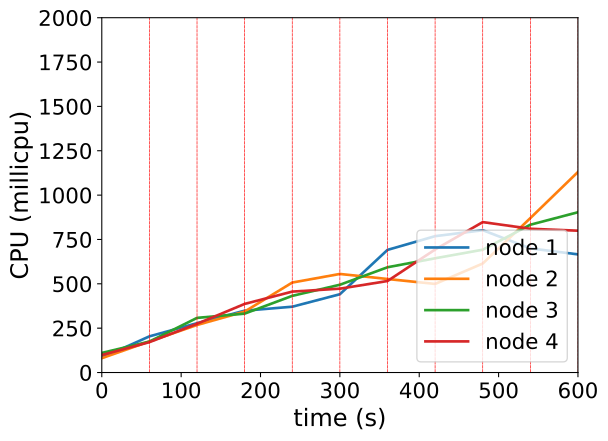

The data file committed next to this chart (first rows):
timestamp, ppgcc-m02_pod_amount, ppgcc-m02_memory, ppgcc-m02_cpu, ppgcc-m03_pod_amount, ppgcc-m03_memory, ppgcc-m03_cpu, ppgcc-m04_pod_amount, ppgcc-m04_memory, ppgcc-m04_cpu, ppgcc-m05_pod_amount, ppgcc-m05_memory, ppgcc-m05_cpu
0, 10, 1178692, 83601384, 10, 1177016, 80826007, 10, 1170992, 110461132, 10, 1187664, 98586924
60, 10, 1188592, 203825173, 10, 1185464, 175221075, 10, 1178648, 174435888, 10, 1197036, 171211686
120, 9, 1179544, 278158523, 10, 1191404, 267981242, 10, 1183532, 308006176, 11, 1211688, 274688497
180, 9, 1183900, 348490019, 11, 1206056, 343602760, 9, 1175876, 332007513, 11, 1217892, 386731558
240, 9, 1186936, 370956438, 11, 1211996, 507106877, 10, 1188416, 432202111, 10, 1207992, 456129531
300, 10, 1202512, 441262891, 10, 1201568, 555597688, 10, 1193432, 494787200, 10, 1210632, 472609407
360, 11, 1219408, 691161553, 9, 1188896, 527129384, 10, 1195412, 593348451, 10, 1211424, 515812861
420, 10, 1212544, 768644409, 9, 1188896, 499294115, 10, 1198448, 643979212, 11, 1229772, 693375358
480, 9, 1198288, 802223668, 11, 1214504, 614356677, 10, 1199504, 692319566, 10, 1219080, 847808777
540, 8, 1182916, 699777017, 12, 1237472, 870406243, 11, 1217192, 833063424, 9, 1200468, 810330742
600, 9, 1192288, 665893191, 11, 1230212, 1130431967, 11, 1219304, 903622410, 9, 1204692, 799423171
